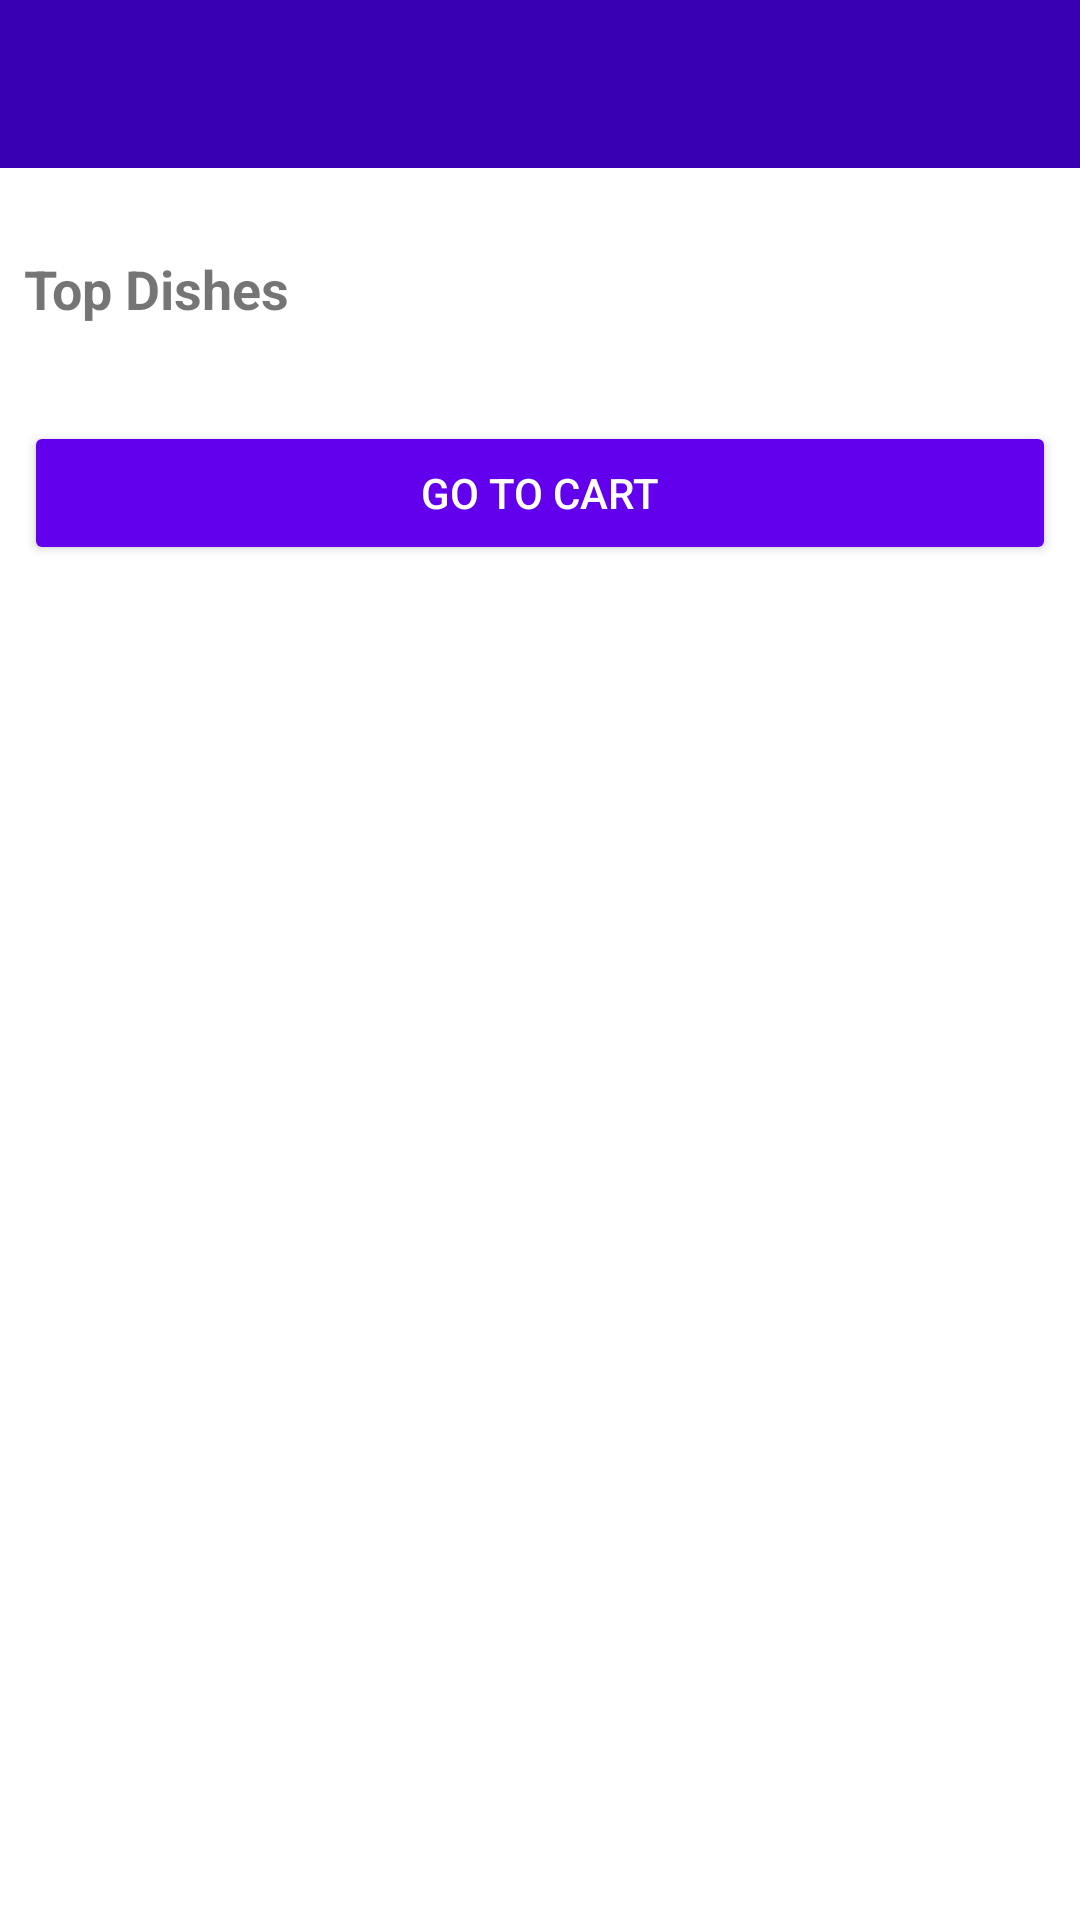

This screen was rendered from an Android layout file. Write that file and the resources it references.
<!-- AndroidManifest.xml: application theme Theme.AppCompat.Light.NoActionBar -->
<!-- res/layout/activity_home.xml -->
<?xml version="1.0" encoding="utf-8"?>
<LinearLayout xmlns:android="http://schemas.android.com/apk/res/android"
    android:layout_width="match_parent"
    android:layout_height="match_parent"
    android:background="@color/white"
    android:orientation="vertical">

    <androidx.appcompat.widget.Toolbar
        android:layout_width="match_parent"
        android:layout_height="wrap_content"
        android:background="@color/purple_700"
        android:title="@string/home"
        android:titleTextColor="@android:color/white" />

    <HorizontalScrollView
        android:layout_width="match_parent"
        android:layout_height="wrap_content"
        android:padding="10dp"
        android:scrollbars="none">

        <LinearLayout
            android:id="@+id/cuisineContainer"
            android:layout_width="wrap_content"
            android:layout_height="wrap_content"
            android:orientation="horizontal" />
    </HorizontalScrollView>

    <TextView
        android:layout_width="wrap_content"
        android:layout_height="wrap_content"
        android:padding="8dp"
        android:text="@string/top_dishes"
        android:textSize="18sp"
        android:textStyle="bold" />

    <androidx.recyclerview.widget.RecyclerView
        android:id="@+id/recyclerTopDishes"
        android:layout_width="match_parent"
        android:layout_height="wrap_content"
        android:padding="8dp" />

    <Button
        android:id="@+id/cartButton"
        android:layout_width="match_parent"
        android:layout_height="wrap_content"
        android:layout_margin="8dp"
        android:backgroundTint="@color/purple_500"
        android:text="@string/go_to_cart"
        android:textColor="@android:color/white" />
</LinearLayout>
<!-- resources referenced by this layout -->
<resources>
  <color name="purple_500">#FF6200EE</color>
  <color name="purple_700">#FF3700B3</color>
  <color name="white">#FFFFFFFF</color>
  <string name="go_to_cart">Go to Cart</string>
  <string name="home">Home</string>
  <string name="top_dishes">Top Dishes</string>
</resources>
